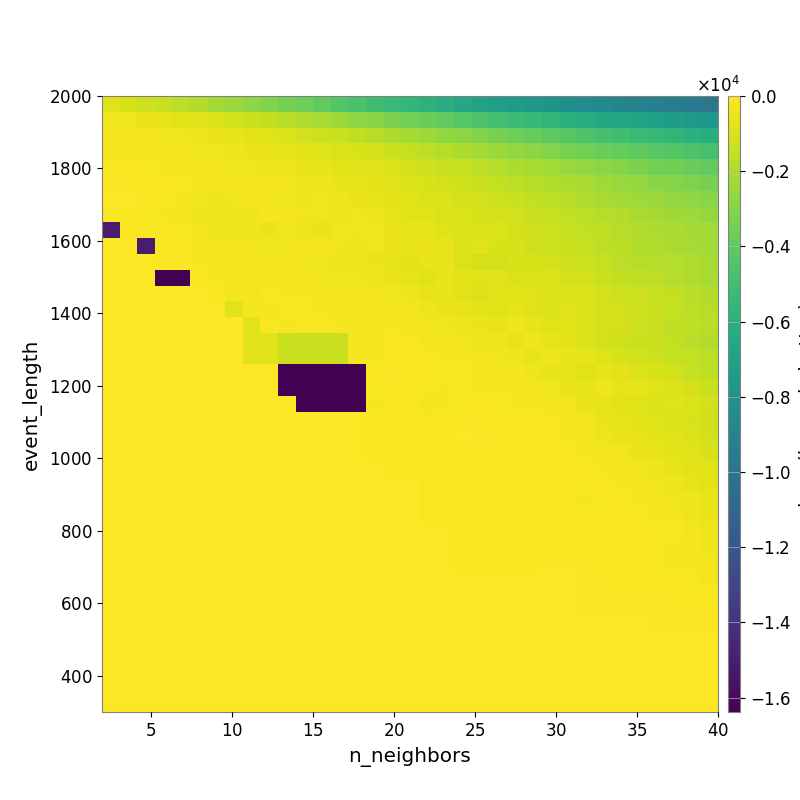

The data file committed next to this chart (first rows):
-8.210052530137627400e+02, -9.797825466896441640e+02, -1.164506494192833316e+03, -1.391014067835353444e+03, -1.618488307496624884e+03, -1.887991850777562149e+03, -2.241714472994347034e+03, -2.488226627610561991e+03, -2.789601085052637245e+03, -3.112917041990012876e+03, -3.351016565582392559e+03, -3.619861697273676327e+03, -3.972777048890022797e+03, -4.360859081099069954e+03, -4.723529146547880373e+03, -4.999610086415837941e+03, -5.306153583504903509e+03, -5.557746566581083243e+03, -5.822455969570146408e+03, -6.199652489809100189e+03, -6.474497249545930572e+03, -6.801118195606463814e+03, -7.113806840328963517e+03, -7.404985296954308069e+03
-3.434264595963903162e+02, -3.838881705413505188e+02, -4.703087061064362047e+02, -5.605301567210966596e+02, -6.422330167011710955e+02, -7.634996524099453836e+02, -9.481965283756971985e+02, -1.133799001922723619e+03, -1.298255832751771322e+03, -1.499522448766054140e+03, -1.692414787073662183e+03, -1.942482626603194149e+03, -2.151487217398537723e+03, -2.426783259354475376e+03, -2.696731591811952512e+03, -2.929707730265105511e+03, -3.221258525464752438e+03, -3.456050612784305486e+03, -3.695080836988367082e+03, -3.980724944457186666e+03, -4.272233902066710471e+03, -4.584291702200808686e+03, -4.889692676630319511e+03, -5.163040349026144213e+03
-2.504168752246452243e+02, -2.745213681249151705e+02, -2.874670247866507111e+02, -3.400225187301652454e+02, -3.829594440096906283e+02, -4.343134368863113082e+02, -5.033624175893983761e+02, -6.024891795893137214e+02, -6.840023341921137217e+02, -7.747748516774502150e+02, -9.038947129553610011e+02, -1.095170723232946102e+03, -1.221440955638339801e+03, -1.389540786783308249e+03, -1.567594140940442230e+03, -1.767561696460741587e+03, -2.027869935727576603e+03, -2.193476869975549107e+03, -2.395012953825419572e+03, -2.629245710082551341e+03, -2.871292411787491346e+03, -3.129083421950316279e+03, -3.346583412555985433e+03, -3.597381291975215390e+03
-2.298629097592799724e+02, -2.424770920334018172e+02, -2.408160045911994303e+02, -2.755040241493153985e+02, -2.866065636469126048e+02, -3.279026182287293523e+02, -3.771846860134341455e+02, -4.364321541653679901e+02, -4.487312732032092981e+02, -4.912525339452446360e+02, -5.425417085773551662e+02, -6.724830301278043407e+02, -7.872836631381786674e+02, -9.110103085413298913e+02, -1.012575708697376740e+03, -1.099452633172083779e+03, -1.299726413823749908e+03, -1.479185170639142370e+03, -1.632480897209771456e+03, -1.813560264578597071e+03, -1.998296524045243814e+03, -2.231916345017415551e+03, -2.433542982290516647e+03, -2.635335721607922096e+03
-1.615442085060848285e+02, -1.580337531243619082e+02, -1.641861782464565920e+02, -1.961480118158806931e+02, -2.169074048338039233e+02, -2.432906618702004664e+02, -3.104489340927383410e+02, -3.712792396923694582e+02, -3.599203588306996267e+02, -4.042432038864144488e+02, -4.446789022248271408e+02, -4.839426484858841491e+02, -5.401054358408358667e+02, -6.519453383901449115e+02, -7.325975367939096259e+02, -7.979705377502083365e+02, -9.168951248228705708e+02, -1.064645092366862855e+03, -1.204001245332305871e+03, -1.357671724100747497e+03, -1.450045151250176332e+03, -1.611764368373190109e+03, -1.818359407575823980e+03, -1.992855413575696502e+03
-9.932876796618231197e+01, -9.932876796618231197e+01, -1.547865425093232830e+02, -1.461754565380456938e+02, -1.584448670481736769e+02, -2.043616850464109405e+02, -2.481331096249921302e+02, -2.657863990647006176e+02, -2.865850825634170747e+02, -3.189534920141302905e+02, -3.541788071683463954e+02, -4.080058273634247712e+02, -4.325211927104718939e+02, -4.903860508125800379e+02, -5.809441679520441539e+02, -6.697004062177034029e+02, -7.644438630266529344e+02, -8.959810594648581628e+02, -9.779178442893434067e+02, -1.085029337042888756e+03, -1.203991095428063545e+03, -1.336293279423899776e+03, -1.498353562612382348e+03, -1.641200155613177458e+03
-6.077576453196055439e+01, -6.077576453196055439e+01, -9.543001485300695208e+01, -1.546361428936681079e+02, -2.522548952949089767e+02, -3.728942882526473568e+02, -4.183332989943084499e+02, -3.563896365372665969e+02, -2.932237471197065020e+02, -3.581758204784060240e+02, -3.719533658716676428e+02, -4.292977927094297570e+02, -3.747365243871207099e+02, -3.914100115085500988e+02, -4.629797188184344350e+02, -5.780434869296466331e+02, -7.026544762556200112e+02, -7.778987197858079981e+02, -8.498027420683796436e+02, -9.521623273460779728e+02, -1.026199902996035917e+03, -1.117998957813222205e+03, -1.221184810713292336e+03, -1.372918295314165789e+03
-1.466494664611536791e+02, -1.466494664611536791e+02, -1.676789051306685963e+02, -2.170218007993973401e+02, -3.082737716041473846e+02, -4.059889363750956477e+02, -3.841576456097952814e+02, -3.841576456097952814e+02, -4.413053596937502903e+02, -2.062896062676073257e+02, -2.385398352759152090e+02, -3.659659452070428642e+02, -3.343925055901633527e+02, -3.853750426559283824e+02, -3.823293053142928102e+02, -4.406537434910709408e+02, -5.970610691067843163e+02, -7.395017809522872767e+02, -7.623437673247005932e+02, -9.167241523727553840e+02, -9.161668204048783082e+02, -1.003508868315311474e+03, -1.095018590823727436e+03, -1.150106260786068106e+03
-1.504916766520672172e+04, -1.111363211704234146e+02, -1.263190091678454365e+02, -1.525426093397648515e+02, -1.719525003067000171e+02, -2.578107925298450027e+02, -4.061240782990830667e+02, -4.238809683679082241e+02, -4.432115665521416190e+02, -4.648473751724139902e+02, -3.680170818559049053e+02, -3.949987384051517552e+02, -4.747170583970184339e+02, -3.485747516401018515e+02, -3.200994886038479308e+02, -3.775052101196997683e+02, -4.563550168451948821e+02, -5.599232048735627814e+02, -6.363962507409540876e+02, -7.125369423093169416e+02, -8.323246823940493186e+02, -8.735548787439561238e+02, -9.480786583645452765e+02, -1.045503413837233438e+03
0.000000000000000000e+00, 0.000000000000000000e+00, -1.504916766520672172e+04, -1.454727881336201278e+02, -1.454727881336201278e+02, -2.213552127461443035e+02, -2.647089589427738474e+02, -2.842121851921502866e+02, -3.334350357840201582e+02, -3.272321547119904039e+02, -3.593484805623710372e+02, -2.719167720398276060e+02, -2.856319861269205376e+02, -3.665612202866813050e+02, -4.473637502989633390e+02, -3.519601918114931323e+02, -4.715492539561302578e+02, -5.554513622790229874e+02, -4.689327155347178291e+02, -6.269249801380044573e+02, -8.336529653487456244e+02, -7.785869907738183429e+02, -9.714314809093112899e+02, -1.009633545392499059e+03
0.000000000000000000e+00, 0.000000000000000000e+00, 0.000000000000000000e+00, -1.111363211704234146e+02, -1.111363211704234146e+02, -1.934814536381655614e+02, -2.456530022473019415e+02, -2.638554964541871755e+02, -2.833299605684990752e+02, -3.080207255468593530e+02, -3.106200597842613433e+02, -3.525650563403204956e+02, -3.689273331747847351e+02, -4.088023871512832557e+02, -4.103282696111651831e+02, -5.042471150746859507e+02, -5.623148980142486835e+02, -6.830193579978091520e+02, -5.173346646972831877e+02, -6.377274583180552554e+02, -8.839597928264291795e+02, -1.037264359101543505e+03, -1.080257582905347817e+03, -9.612027774297508813e+02
0.000000000000000000e+00, 0.000000000000000000e+00, 0.000000000000000000e+00, -1.638350280761718750e+04, -1.638350280761718750e+04, -1.820221663669525469e+02, -1.994612057933479150e+02, -2.225648789684725841e+02, -2.225648789684725841e+02, -2.906415720808543597e+02, -2.879068382669371431e+02, -3.137111380389470696e+02, -3.451414917119058146e+02, -3.632981937030978656e+02, -3.577202584887597254e+02, -3.914644792464042098e+02, -4.723403386906262540e+02, -6.110664661090802383e+02, -7.555519367110322264e+02, -5.098837567361581478e+02, -6.427410385556476058e+02, -7.709797140481535962e+02, -7.884325781343831068e+02, -8.424141107880615209e+02
0.000000000000000000e+00, 0.000000000000000000e+00, 0.000000000000000000e+00, 0.000000000000000000e+00, 0.000000000000000000e+00, 0.000000000000000000e+00, -1.461384823922572593e+02, -2.857576288856666338e+02, -2.857576288856666338e+02, -1.707571807429029320e+02, -2.002528003771227247e+02, -2.002528003771227247e+02, -2.255729391042104623e+02, -2.267051217633709541e+02, -2.445952556253715215e+02, -2.855268173049244069e+02, -3.375660291577269163e+02, -3.952954160990573200e+02, -5.505969270259915902e+02, -6.147731765169281744e+02, -7.479639525840576653e+02, -8.635917843068624506e+02, -6.472127166153218241e+02, -6.886826396806173989e+02
0.000000000000000000e+00, 0.000000000000000000e+00, 0.000000000000000000e+00, 0.000000000000000000e+00, 0.000000000000000000e+00, 0.000000000000000000e+00, 0.000000000000000000e+00, -7.797736060732886472e+02, -2.152872564282733947e+02, -2.857576288856666338e+02, -1.703621802612898932e+02, -1.640956111427107942e+02, -2.275595208713718876e+02, -2.275595208713718876e+02, -2.239725111266503745e+02, -2.372736217165484618e+02, -2.741851812926944376e+02, -3.043764933074190822e+02, -4.240208468629316485e+02, -4.954832270983322928e+02, -5.600468427362218335e+02, -6.502979742683069162e+02, -7.989191277243719469e+02, -6.384929357851893883e+02
0.000000000000000000e+00, 0.000000000000000000e+00, 0.000000000000000000e+00, 0.000000000000000000e+00, 0.000000000000000000e+00, 0.000000000000000000e+00, 0.000000000000000000e+00, 0.000000000000000000e+00, -8.187832519531250455e+02, -1.453229639608933041e+02, -2.075461939898282253e+02, -1.530829241796146221e+02, -1.809354159811030058e+02, -2.136791564008765931e+02, -2.128463079243317679e+02, -2.088758050203603318e+02, -2.132439331552428428e+02, -2.741851812926944376e+02, -3.279432056481554696e+02, -3.455117032430197241e+02, -4.026953202015383795e+02, -4.857953882246455350e+02, -5.357780787061279852e+02, -3.895262329810120718e+02
0.000000000000000000e+00, 0.000000000000000000e+00, 0.000000000000000000e+00, 0.000000000000000000e+00, 0.000000000000000000e+00, 0.000000000000000000e+00, 0.000000000000000000e+00, 0.000000000000000000e+00, -8.187832519531250455e+02, -8.187832519531250455e+02, -1.335025802798289078e+03, -1.335025802798289078e+03, -1.335025802798289078e+03, -1.335025802798289078e+03, -2.338115415101976566e+02, -2.038410523512973782e+02, -1.369847997922336731e+02, -1.613212826363148054e+02, -2.607901364904741968e+02, -2.861322667123553742e+02, -3.178134894643110897e+02, -3.894770336722962156e+02, -4.229454055361015321e+02, -5.242839411144663018e+02
0.000000000000000000e+00, 0.000000000000000000e+00, 0.000000000000000000e+00, 0.000000000000000000e+00, 0.000000000000000000e+00, 0.000000000000000000e+00, 0.000000000000000000e+00, 0.000000000000000000e+00, -8.187832519531250455e+02, -8.187832519531250455e+02, -1.335025802798289078e+03, -1.335025802798289078e+03, -1.335025802798289078e+03, -1.335025802798289078e+03, -2.338115415101976566e+02, -2.038410523512973782e+02, -1.553657735465224619e+02, -1.318639081165198661e+02, -1.858433814205041017e+02, -2.015657805583732625e+02, -2.170162481686287776e+02, -2.957812787719218477e+02, -3.440725446822436311e+02, -4.307944789976733659e+02
0.000000000000000000e+00, 0.000000000000000000e+00, 0.000000000000000000e+00, 0.000000000000000000e+00, 0.000000000000000000e+00, 0.000000000000000000e+00, 0.000000000000000000e+00, 0.000000000000000000e+00, 0.000000000000000000e+00, 0.000000000000000000e+00, -1.638358557128906250e+04, -1.638358557128906250e+04, -1.638358557128906250e+04, -1.638358557128906250e+04, -1.638358557128906250e+04, -1.673774684272318893e+02, -1.232423051583921421e+02, -1.283769529071255420e+02, -1.718809343844578450e+02, -1.718809343844578450e+02, -1.858433814205041017e+02, -2.361005745641297153e+02, -2.949764731182130504e+02, -3.148975791865178735e+02
0.000000000000000000e+00, 0.000000000000000000e+00, 0.000000000000000000e+00, 0.000000000000000000e+00, 0.000000000000000000e+00, 0.000000000000000000e+00, 0.000000000000000000e+00, 0.000000000000000000e+00, 0.000000000000000000e+00, 0.000000000000000000e+00, -1.638358557128906250e+04, -1.638358557128906250e+04, -1.638358557128906250e+04, -1.638358557128906250e+04, -1.638358557128906250e+04, -1.673774684272318893e+02, -1.232423051583921421e+02, -1.232423051583921421e+02, -1.896230617494908586e+02, -2.013373320299350553e+02, -1.669610664708924332e+02, -2.113238922212229056e+02, -2.112019382765116120e+02, -2.382164938577310238e+02
0.000000000000000000e+00, 0.000000000000000000e+00, 0.000000000000000000e+00, 0.000000000000000000e+00, 0.000000000000000000e+00, 0.000000000000000000e+00, 0.000000000000000000e+00, 0.000000000000000000e+00, 0.000000000000000000e+00, 0.000000000000000000e+00, 0.000000000000000000e+00, -1.638358557128906250e+04, -1.638358557128906250e+04, -1.638358557128906250e+04, -1.638358557128906250e+04, -2.177216551634616906e+02, -1.704544428482732883e+02, -1.704544428482732883e+02, -2.690774797786407362e+02, -1.933913093481501164e+02, -1.296426646749712006e+02, -1.393445895502598830e+02, -1.780778053366381073e+02, -2.033502150683191871e+02
0.000000000000000000e+00, 0.000000000000000000e+00, 0.000000000000000000e+00, 0.000000000000000000e+00, 0.000000000000000000e+00, 0.000000000000000000e+00, 0.000000000000000000e+00, 0.000000000000000000e+00, 0.000000000000000000e+00, 0.000000000000000000e+00, 0.000000000000000000e+00, 0.000000000000000000e+00, 0.000000000000000000e+00, 0.000000000000000000e+00, 0.000000000000000000e+00, -1.361334309895833314e+02, -1.298811907509084449e+02, -1.298811907509084449e+02, -1.298811907509084449e+02, -1.298811907509084449e+02, -7.806988730639115204e+01, -1.048901058585071269e+02, -1.406251613757425787e+02, -1.508554835348964787e+02
0.000000000000000000e+00, 0.000000000000000000e+00, 0.000000000000000000e+00, 0.000000000000000000e+00, 0.000000000000000000e+00, 0.000000000000000000e+00, 0.000000000000000000e+00, 0.000000000000000000e+00, 0.000000000000000000e+00, 0.000000000000000000e+00, 0.000000000000000000e+00, 0.000000000000000000e+00, 0.000000000000000000e+00, 0.000000000000000000e+00, 0.000000000000000000e+00, -1.361334309895833314e+02, -1.361334309895833314e+02, -1.298811907509084449e+02, -1.298811907509084449e+02, -1.298811907509084449e+02, -6.002343691677052107e+01, -8.000206540629409346e+01, -1.151213857655027937e+02, -1.400399465414293729e+02
0.000000000000000000e+00, 0.000000000000000000e+00, 0.000000000000000000e+00, 0.000000000000000000e+00, 0.000000000000000000e+00, 0.000000000000000000e+00, 0.000000000000000000e+00, 0.000000000000000000e+00, 0.000000000000000000e+00, 0.000000000000000000e+00, 0.000000000000000000e+00, 0.000000000000000000e+00, 0.000000000000000000e+00, 0.000000000000000000e+00, 0.000000000000000000e+00, -1.361334309895833314e+02, -1.361334309895833314e+02, -1.298811907509084449e+02, -1.298811907509084449e+02, -1.298811907509084449e+02, -8.359444515966104916e+01, -8.000206540629409346e+01, -9.641608920698432428e+01, -1.151213857655027937e+02
0.000000000000000000e+00, 0.000000000000000000e+00, 0.000000000000000000e+00, 0.000000000000000000e+00, 0.000000000000000000e+00, 0.000000000000000000e+00, 0.000000000000000000e+00, 0.000000000000000000e+00, 0.000000000000000000e+00, 0.000000000000000000e+00, 0.000000000000000000e+00, 0.000000000000000000e+00, 0.000000000000000000e+00, 0.000000000000000000e+00, 0.000000000000000000e+00, 0.000000000000000000e+00, -1.361334309895833314e+02, -1.361334309895833314e+02, -1.298811907509084449e+02, -1.298811907509084449e+02, -1.298811907509084449e+02, -1.704544428482732883e+02, -1.534342962218559308e+02, -9.641608920698432428e+01
0.000000000000000000e+00, 0.000000000000000000e+00, 0.000000000000000000e+00, 0.000000000000000000e+00, 0.000000000000000000e+00, 0.000000000000000000e+00, 0.000000000000000000e+00, 0.000000000000000000e+00, 0.000000000000000000e+00, 0.000000000000000000e+00, 0.000000000000000000e+00, 0.000000000000000000e+00, 0.000000000000000000e+00, 0.000000000000000000e+00, 0.000000000000000000e+00, 0.000000000000000000e+00, 0.000000000000000000e+00, 0.000000000000000000e+00, -1.472318995020411023e+02, -1.472318995020411023e+02, -1.472318995020411023e+02, -1.472318995020411023e+02, -1.626311539461774771e+02, -1.534342962218559308e+02
0.000000000000000000e+00, 0.000000000000000000e+00, 0.000000000000000000e+00, 0.000000000000000000e+00, 0.000000000000000000e+00, 0.000000000000000000e+00, 0.000000000000000000e+00, 0.000000000000000000e+00, 0.000000000000000000e+00, 0.000000000000000000e+00, 0.000000000000000000e+00, 0.000000000000000000e+00, 0.000000000000000000e+00, 0.000000000000000000e+00, 0.000000000000000000e+00, 0.000000000000000000e+00, 0.000000000000000000e+00, 0.000000000000000000e+00, -1.472318995020411023e+02, -1.472318995020411023e+02, -1.472318995020411023e+02, -1.472318995020411023e+02, -1.626311539461774771e+02, -1.166443872603381209e+02
0.000000000000000000e+00, 0.000000000000000000e+00, 0.000000000000000000e+00, 0.000000000000000000e+00, 0.000000000000000000e+00, 0.000000000000000000e+00, 0.000000000000000000e+00, 0.000000000000000000e+00, 0.000000000000000000e+00, 0.000000000000000000e+00, 0.000000000000000000e+00, 0.000000000000000000e+00, 0.000000000000000000e+00, 0.000000000000000000e+00, 0.000000000000000000e+00, 0.000000000000000000e+00, 0.000000000000000000e+00, 0.000000000000000000e+00, -1.472318995020411023e+02, -1.472318995020411023e+02, -1.472318995020411023e+02, -1.472318995020411023e+02, -1.304543672961130483e+02, -8.360244382876652480e+01
0.000000000000000000e+00, 0.000000000000000000e+00, 0.000000000000000000e+00, 0.000000000000000000e+00, 0.000000000000000000e+00, 0.000000000000000000e+00, 0.000000000000000000e+00, 0.000000000000000000e+00, 0.000000000000000000e+00, 0.000000000000000000e+00, 0.000000000000000000e+00, 0.000000000000000000e+00, 0.000000000000000000e+00, 0.000000000000000000e+00, 0.000000000000000000e+00, 0.000000000000000000e+00, 0.000000000000000000e+00, 0.000000000000000000e+00, 0.000000000000000000e+00, 0.000000000000000000e+00, -1.472318995020411023e+02, -1.472318995020411023e+02, -1.472318995020411023e+02, -1.472318995020411023e+02
0.000000000000000000e+00, 0.000000000000000000e+00, 0.000000000000000000e+00, 0.000000000000000000e+00, 0.000000000000000000e+00, 0.000000000000000000e+00, 0.000000000000000000e+00, 0.000000000000000000e+00, 0.000000000000000000e+00, 0.000000000000000000e+00, 0.000000000000000000e+00, 0.000000000000000000e+00, 0.000000000000000000e+00, 0.000000000000000000e+00, 0.000000000000000000e+00, 0.000000000000000000e+00, 0.000000000000000000e+00, 0.000000000000000000e+00, 0.000000000000000000e+00, 0.000000000000000000e+00, -1.472318995020411023e+02, -1.472318995020411023e+02, -1.472318995020411023e+02, -1.472318995020411023e+02
0.000000000000000000e+00, 0.000000000000000000e+00, 0.000000000000000000e+00, 0.000000000000000000e+00, 0.000000000000000000e+00, 0.000000000000000000e+00, 0.000000000000000000e+00, 0.000000000000000000e+00, 0.000000000000000000e+00, 0.000000000000000000e+00, 0.000000000000000000e+00, 0.000000000000000000e+00, 0.000000000000000000e+00, 0.000000000000000000e+00, 0.000000000000000000e+00, 0.000000000000000000e+00, 0.000000000000000000e+00, 0.000000000000000000e+00, 0.000000000000000000e+00, 0.000000000000000000e+00, -1.472318995020411023e+02, -1.472318995020411023e+02, -1.472318995020411023e+02, -1.472318995020411023e+02
0.000000000000000000e+00, 0.000000000000000000e+00, 0.000000000000000000e+00, 0.000000000000000000e+00, 0.000000000000000000e+00, 0.000000000000000000e+00, 0.000000000000000000e+00, 0.000000000000000000e+00, 0.000000000000000000e+00, 0.000000000000000000e+00, 0.000000000000000000e+00, 0.000000000000000000e+00, 0.000000000000000000e+00, 0.000000000000000000e+00, 0.000000000000000000e+00, 0.000000000000000000e+00, 0.000000000000000000e+00, 0.000000000000000000e+00, 0.000000000000000000e+00, 0.000000000000000000e+00, 0.000000000000000000e+00, 0.000000000000000000e+00, 0.000000000000000000e+00, 0.000000000000000000e+00
0.000000000000000000e+00, 0.000000000000000000e+00, 0.000000000000000000e+00, 0.000000000000000000e+00, 0.000000000000000000e+00, 0.000000000000000000e+00, 0.000000000000000000e+00, 0.000000000000000000e+00, 0.000000000000000000e+00, 0.000000000000000000e+00, 0.000000000000000000e+00, 0.000000000000000000e+00, 0.000000000000000000e+00, 0.000000000000000000e+00, 0.000000000000000000e+00, 0.000000000000000000e+00, 0.000000000000000000e+00, 0.000000000000000000e+00, 0.000000000000000000e+00, 0.000000000000000000e+00, 0.000000000000000000e+00, 0.000000000000000000e+00, 0.000000000000000000e+00, 0.000000000000000000e+00
0.000000000000000000e+00, 0.000000000000000000e+00, 0.000000000000000000e+00, 0.000000000000000000e+00, 0.000000000000000000e+00, 0.000000000000000000e+00, 0.000000000000000000e+00, 0.000000000000000000e+00, 0.000000000000000000e+00, 0.000000000000000000e+00, 0.000000000000000000e+00, 0.000000000000000000e+00, 0.000000000000000000e+00, 0.000000000000000000e+00, 0.000000000000000000e+00, 0.000000000000000000e+00, 0.000000000000000000e+00, 0.000000000000000000e+00, 0.000000000000000000e+00, 0.000000000000000000e+00, 0.000000000000000000e+00, 0.000000000000000000e+00, 0.000000000000000000e+00, 0.000000000000000000e+00
0.000000000000000000e+00, 0.000000000000000000e+00, 0.000000000000000000e+00, 0.000000000000000000e+00, 0.000000000000000000e+00, 0.000000000000000000e+00, 0.000000000000000000e+00, 0.000000000000000000e+00, 0.000000000000000000e+00, 0.000000000000000000e+00, 0.000000000000000000e+00, 0.000000000000000000e+00, 0.000000000000000000e+00, 0.000000000000000000e+00, 0.000000000000000000e+00, 0.000000000000000000e+00, 0.000000000000000000e+00, 0.000000000000000000e+00, 0.000000000000000000e+00, 0.000000000000000000e+00, 0.000000000000000000e+00, 0.000000000000000000e+00, 0.000000000000000000e+00, 0.000000000000000000e+00
0.000000000000000000e+00, 0.000000000000000000e+00, 0.000000000000000000e+00, 0.000000000000000000e+00, 0.000000000000000000e+00, 0.000000000000000000e+00, 0.000000000000000000e+00, 0.000000000000000000e+00, 0.000000000000000000e+00, 0.000000000000000000e+00, 0.000000000000000000e+00, 0.000000000000000000e+00, 0.000000000000000000e+00, 0.000000000000000000e+00, 0.000000000000000000e+00, 0.000000000000000000e+00, 0.000000000000000000e+00, 0.000000000000000000e+00, 0.000000000000000000e+00, 0.000000000000000000e+00, 0.000000000000000000e+00, 0.000000000000000000e+00, 0.000000000000000000e+00, 0.000000000000000000e+00
0.000000000000000000e+00, 0.000000000000000000e+00, 0.000000000000000000e+00, 0.000000000000000000e+00, 0.000000000000000000e+00, 0.000000000000000000e+00, 0.000000000000000000e+00, 0.000000000000000000e+00, 0.000000000000000000e+00, 0.000000000000000000e+00, 0.000000000000000000e+00, 0.000000000000000000e+00, 0.000000000000000000e+00, 0.000000000000000000e+00, 0.000000000000000000e+00, 0.000000000000000000e+00, 0.000000000000000000e+00, 0.000000000000000000e+00, 0.000000000000000000e+00, 0.000000000000000000e+00, 0.000000000000000000e+00, 0.000000000000000000e+00, 0.000000000000000000e+00, 0.000000000000000000e+00
0.000000000000000000e+00, 0.000000000000000000e+00, 0.000000000000000000e+00, 0.000000000000000000e+00, 0.000000000000000000e+00, 0.000000000000000000e+00, 0.000000000000000000e+00, 0.000000000000000000e+00, 0.000000000000000000e+00, 0.000000000000000000e+00, 0.000000000000000000e+00, 0.000000000000000000e+00, 0.000000000000000000e+00, 0.000000000000000000e+00, 0.000000000000000000e+00, 0.000000000000000000e+00, 0.000000000000000000e+00, 0.000000000000000000e+00, 0.000000000000000000e+00, 0.000000000000000000e+00, 0.000000000000000000e+00, 0.000000000000000000e+00, 0.000000000000000000e+00, 0.000000000000000000e+00
0.000000000000000000e+00, 0.000000000000000000e+00, 0.000000000000000000e+00, 0.000000000000000000e+00, 0.000000000000000000e+00, 0.000000000000000000e+00, 0.000000000000000000e+00, 0.000000000000000000e+00, 0.000000000000000000e+00, 0.000000000000000000e+00, 0.000000000000000000e+00, 0.000000000000000000e+00, 0.000000000000000000e+00, 0.000000000000000000e+00, 0.000000000000000000e+00, 0.000000000000000000e+00, 0.000000000000000000e+00, 0.000000000000000000e+00, 0.000000000000000000e+00, 0.000000000000000000e+00, 0.000000000000000000e+00, 0.000000000000000000e+00, 0.000000000000000000e+00, 0.000000000000000000e+00
0.000000000000000000e+00, 0.000000000000000000e+00, 0.000000000000000000e+00, 0.000000000000000000e+00, 0.000000000000000000e+00, 0.000000000000000000e+00, 0.000000000000000000e+00, 0.000000000000000000e+00, 0.000000000000000000e+00, 0.000000000000000000e+00, 0.000000000000000000e+00, 0.000000000000000000e+00, 0.000000000000000000e+00, 0.000000000000000000e+00, 0.000000000000000000e+00, 0.000000000000000000e+00, 0.000000000000000000e+00, 0.000000000000000000e+00, 0.000000000000000000e+00, 0.000000000000000000e+00, 0.000000000000000000e+00, 0.000000000000000000e+00, 0.000000000000000000e+00, 0.000000000000000000e+00
